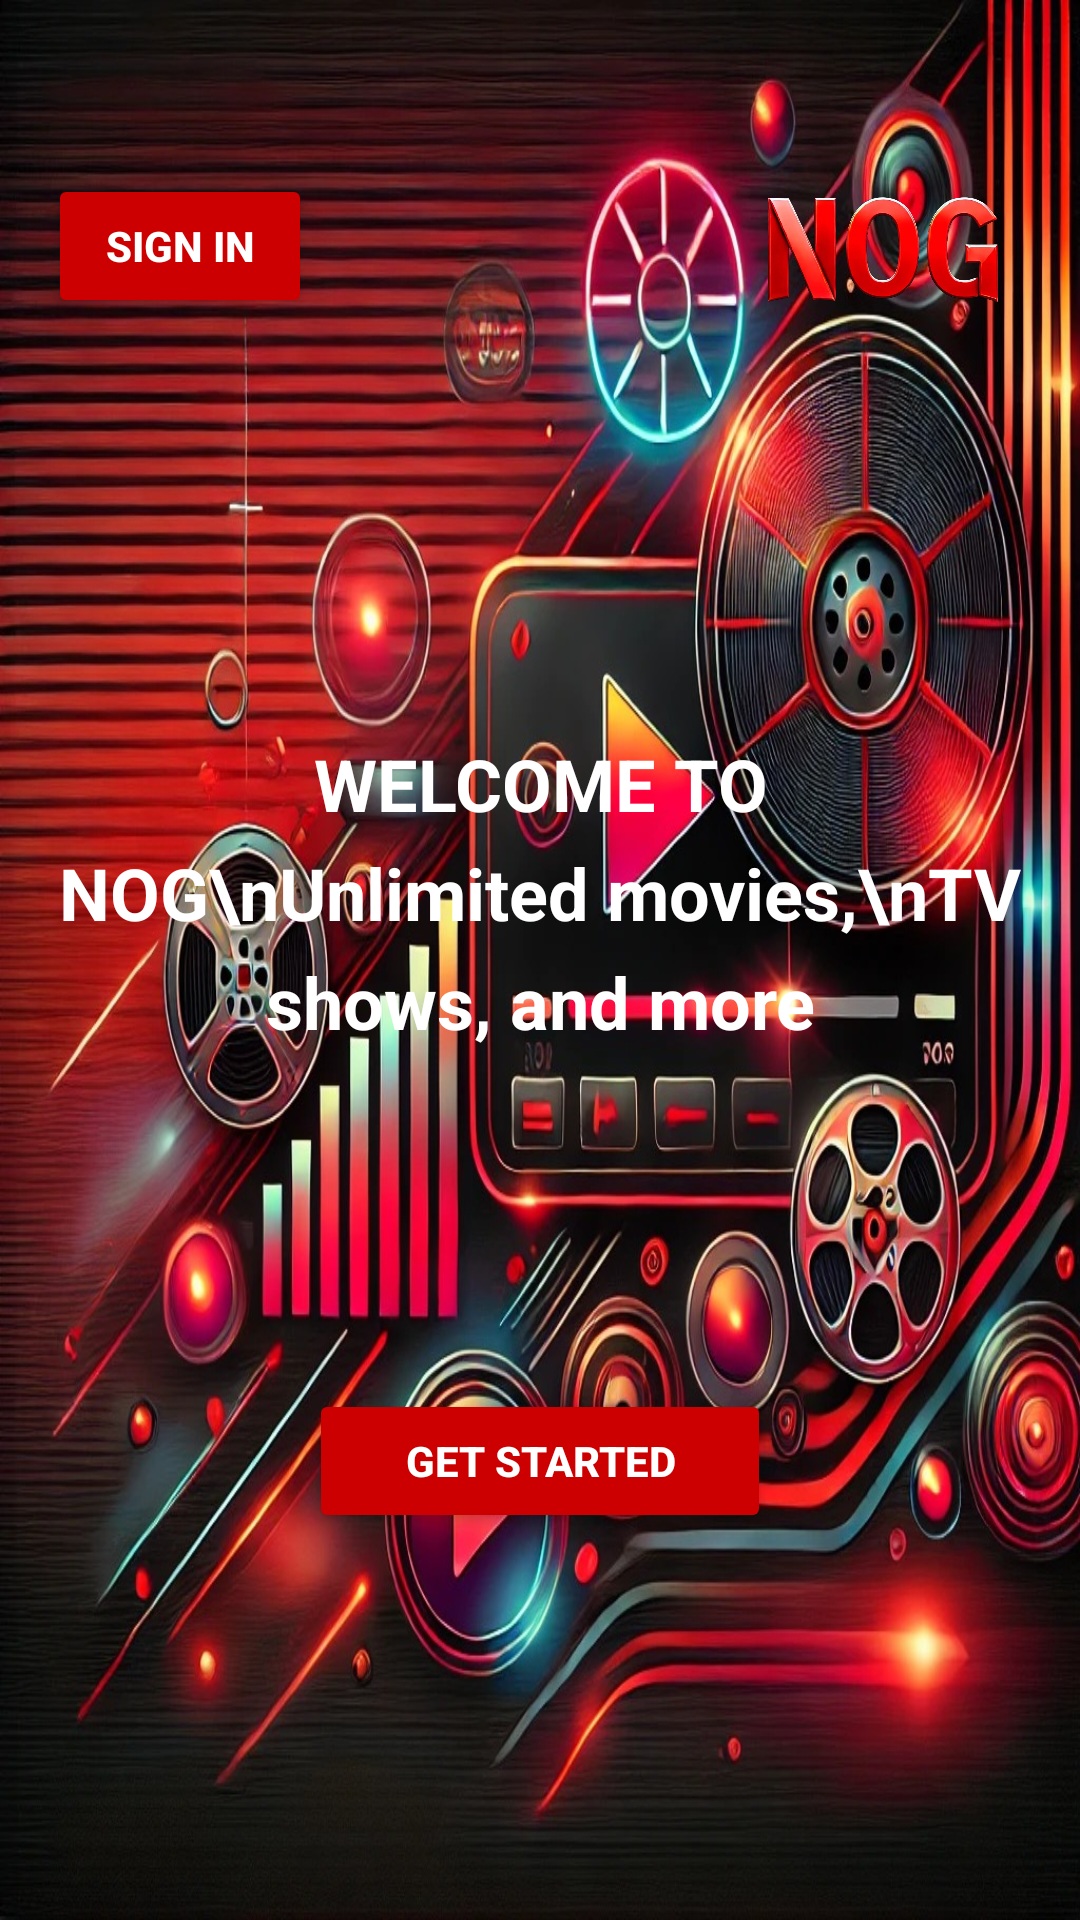

This screen was rendered from an Android layout file. Write that file and the resources it references.
<!-- AndroidManifest.xml: application theme Theme.NOG_Android -->
<!-- res/layout/activity_main.xml -->
<androidx.constraintlayout.widget.ConstraintLayout
    xmlns:android="http://schemas.android.com/apk/res/android"
    xmlns:app="http://schemas.android.com/apk/res-auto"
    android:layout_width="match_parent"
    android:layout_height="match_parent"
    android:background="@drawable/background"
    android:id="@+id/main"
    android:padding="16dp">

    
    <androidx.constraintlayout.widget.ConstraintLayout
        android:id="@+id/header_container"
        android:layout_width="match_parent"
        android:layout_height="wrap_content"
        app:layout_constraintTop_toTopOf="parent"
        android:layout_marginTop="16dp">

        
        <ImageView
            android:id="@+id/logo_image"
            android:layout_width="100dp"
            android:layout_height="100dp"
            android:src="@drawable/logo"
            android:contentDescription="Logo"
            app:layout_constraintEnd_toEndOf="parent"
            app:layout_constraintTop_toTopOf="parent"
            app:layout_constraintBottom_toBottomOf="parent" />

        
        <Button
            android:id="@+id/sign_in_button"
            android:layout_width="wrap_content"
            android:layout_height="wrap_content"
            android:text="Sign In"
            android:textColor="@android:color/white"
            android:backgroundTint="@android:color/holo_red_dark"
            android:textStyle="bold"
            android:paddingStart="16dp"
            android:paddingEnd="16dp"
            android:paddingTop="8dp"
            android:paddingBottom="8dp"
            app:layout_constraintStart_toStartOf="parent"
            app:layout_constraintTop_toTopOf="parent"
            app:layout_constraintBottom_toBottomOf="parent" />
    </androidx.constraintlayout.widget.ConstraintLayout>

    
    <TextView
        android:id="@+id/welcome_text"
        android:layout_width="wrap_content"
        android:layout_height="wrap_content"
        android:text="WELCOME TO NOG\nUnlimited movies,\nTV shows, and more"
        android:textSize="24sp"
        android:textStyle="bold"
        android:textColor="@android:color/white"
        android:gravity="center"
        android:lineSpacingExtra="8dp"
        app:layout_constraintTop_toBottomOf="@id/header_container"
        app:layout_constraintBottom_toTopOf="@id/get_started_button"
        app:layout_constraintStart_toStartOf="parent"
        app:layout_constraintEnd_toEndOf="parent" />

    
    <Button
        android:id="@+id/get_started_button"
        android:layout_width="wrap_content"
        android:layout_height="wrap_content"
        android:text="Get Started"
        android:textColor="@android:color/white"
        android:backgroundTint="@android:color/holo_red_dark"
        android:textStyle="bold"
        android:paddingStart="32dp"
        android:paddingEnd="32dp"
        android:paddingTop="12dp"
        android:paddingBottom="12dp"
        app:layout_constraintTop_toBottomOf="@id/welcome_text"
        app:layout_constraintBottom_toBottomOf="parent"
        app:layout_constraintStart_toStartOf="parent"
        app:layout_constraintEnd_toEndOf="parent" />

</androidx.constraintlayout.widget.ConstraintLayout>
<!-- resources referenced by this layout -->
<resources>
  <!-- drawable background: jpeg bitmap (drawable, 304449 bytes) -->
  <!-- drawable logo: png bitmap (drawable, 326455 bytes) -->
  <style name="Theme.NOG_Android" parent="Base.Theme.NOG_Android" />
  <style name="Base.Theme.NOG_Android" parent="Theme.Material3.DayNight.NoActionBar">
          
          
      </style>
</resources>
